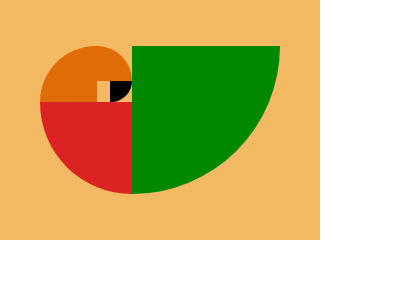

Recreate this image using only HTML and CSS.

<!-- file: index.html -->
<!doctype html>
<html lang="en">
  <head>
    <meta charset="UTF-8" />
    <meta name="viewport" content="width=device-width, initial-scale=1.0" />
    <title>Document</title>
    <link rel="stylesheet" href="main.css" />
  </head>

  <body>
    <div class="container">
      <div class="inner-container">
        <div class="g1"></div>
        <div class="g2"></div>
        <div class="g3"></div>
        <div class="g4"></div>
        <div class="g5"></div>
      </div>
    </div>
  </body>
</html>


/* file: main.css */
* {
  margin: 0;
  padding: 0;
}

body {
  height: 100vh;
}
.container {
  aspect-ratio: 4 / 3;
  width: 80%;
  background: #f4ba63;
  display: flex;
  justify-content: center;
  align-items: center;
}

.inner-container {
  width: 75%;
  aspect-ratio: 89 / 55;
  display: grid;
  grid-template-columns: 21fr 5fr 8fr 55fr;
  grid-template-rows: 13fr 8fr 34fr;
}

.g1 {
  background: #080;
  grid-area: 1 / 4 / -1 / -1;
  border-bottom-right-radius: 100%;
}

.g2 {
  background: #db2323;
  grid-area: 3 / 1 / -1 / 4;
  border-bottom-left-radius: 100%;
}

.g3 {
  background: #e06c07;
  grid-area: 1 / 1 / 3 / 2;
  border-top-left-radius: 100%;
}

.g4 {
  background: #e06c07;
  grid-area: 1 / 2 / 2 / 4;
  border-top-right-radius: 100%;
}

.g5 {
  background: #000;
  grid-area: 2 / 3 / 3 / 4;
  border-bottom-right-radius: 100%;
}
